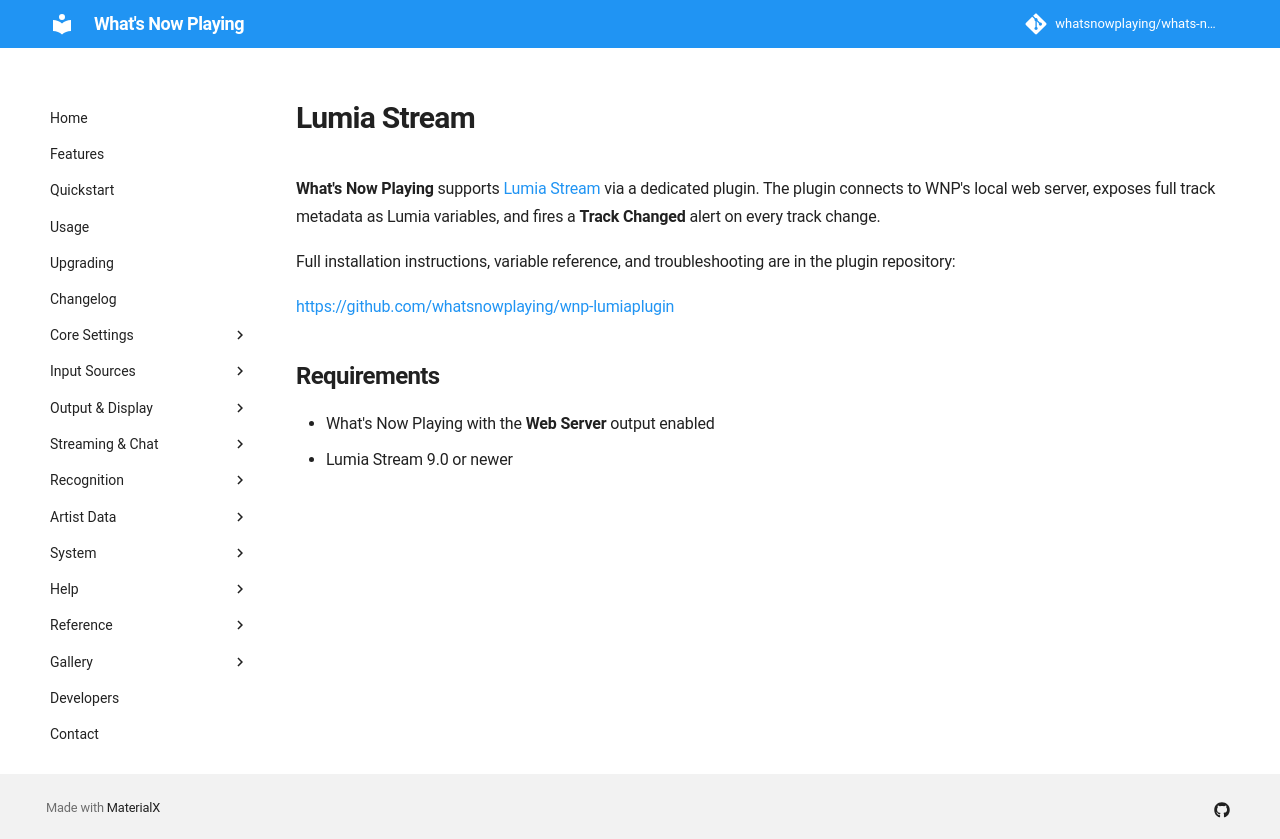

repository: whatsnowplaying/whats-now-playing · page: dev/output/lumiastream/index.html · generator: mkdocs

# Lumia Stream

**What's Now Playing** supports [Lumia Stream](https://lumiastream.com/) via a dedicated plugin.
The plugin connects to WNP's local web server, exposes full track metadata as Lumia variables,
and fires a **Track Changed** alert on every track change.

Full installation instructions, variable reference, and troubleshooting are in the plugin
repository:

<https://github.com/whatsnowplaying/wnp-lumiaplugin>

## Requirements

* What's Now Playing with the **Web Server** output enabled
* Lumia Stream 9.0 or newer
